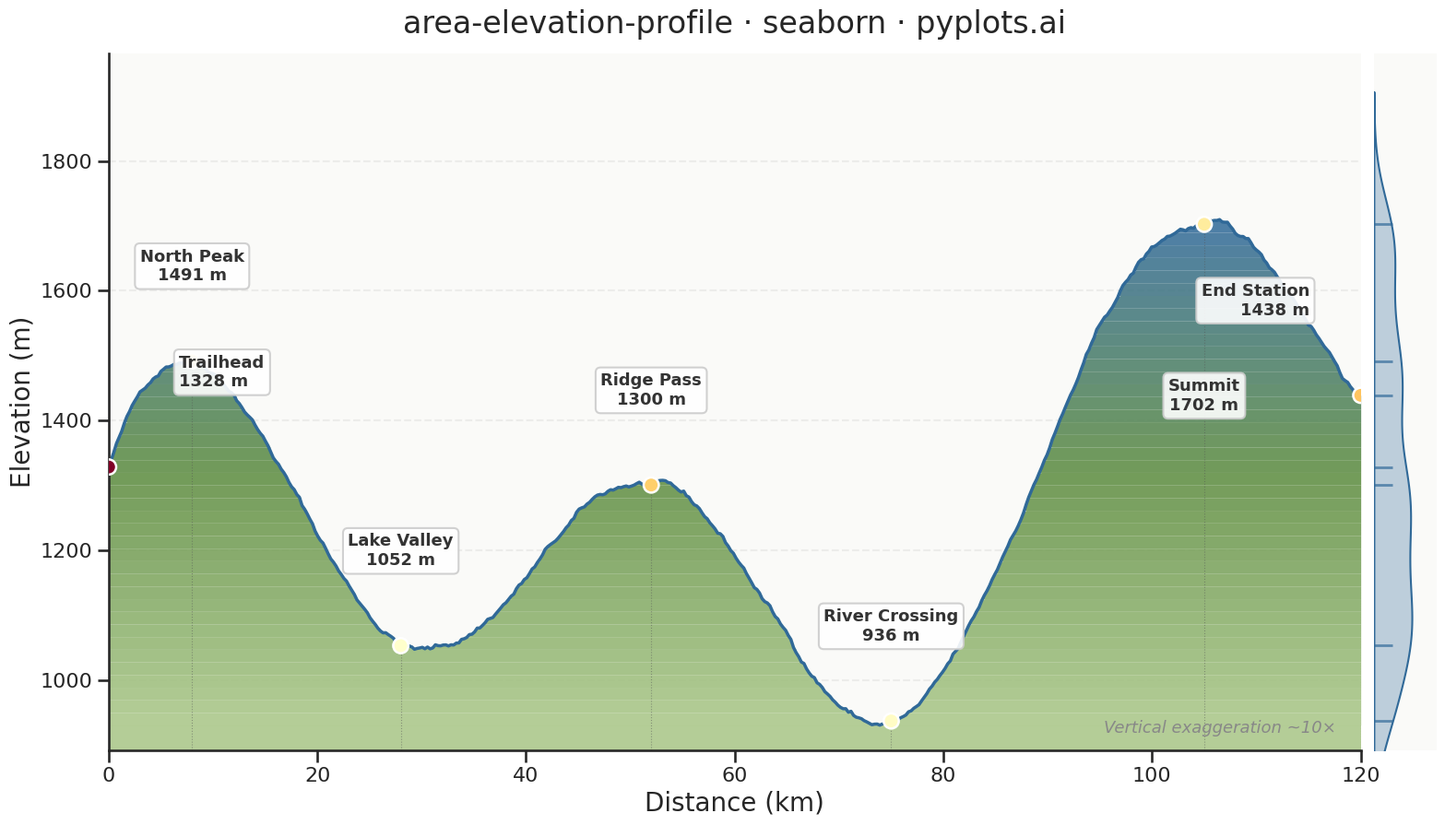

Write the Python code that produced this figure.
"""pyplots.ai
area-elevation-profile: Terrain Elevation Profile Along Transect
Library: seaborn 0.13.2 | Python 3.14.3
Quality: 88/100 | Created: 2026-03-15
"""

import matplotlib.gridspec as gridspec
import matplotlib.pyplot as plt
import numpy as np
import pandas as pd
import seaborn as sns


# Seaborn theming and context
sns.set_theme(
    style="ticks",
    rc={
        "axes.facecolor": "#fafaf8",
        "figure.facecolor": "white",
        "grid.linestyle": "--",
        "grid.linewidth": 0.6,
        "grid.alpha": 0.3,
    },
)
sns.set_context("talk", font_scale=1.1, rc={"lines.linewidth": 2.5})

# Data
np.random.seed(42)

total_distance = 120
n_points = 480
distance = np.linspace(0, total_distance, n_points)

base_profile = (
    800
    + 600 * np.sin(distance / total_distance * np.pi * 0.8)
    + 400 * np.sin(distance / total_distance * np.pi * 2.5 + 0.5)
    + 200 * np.sin(distance / total_distance * np.pi * 5 + 1.2)
    + 150 * np.cos(distance / total_distance * np.pi * 3.8)
)
noise = np.cumsum(np.random.normal(0, 2, n_points))
noise -= np.linspace(noise[0], noise[-1], n_points)
elevation = base_profile + noise
elevation = np.clip(elevation, 400, None)

df = pd.DataFrame({"distance_km": distance, "elevation_m": elevation})

landmarks = pd.DataFrame(
    {
        "name": ["Trailhead", "North Peak", "Lake Valley", "Ridge Pass", "River Crossing", "Summit", "End Station"],
        "distance_km": [0.0, 8.0, 28.0, 52.0, 75.0, 105.0, 120.0],
    }
)
landmark_elevations = []
for d in landmarks["distance_km"]:
    idx = np.argmin(np.abs(distance - d))
    landmark_elevations.append(elevation[idx])
landmarks["elevation_m"] = landmark_elevations

# Gradient fill colors via seaborn palette blending
gradient_colors = sns.color_palette("blend:#a8c686,#5a8a3c,#306998", n_colors=40)
elev_min_val, elev_max_val = elevation.min(), elevation.max()
elev_range = elev_max_val - elev_min_val

# Classify terrain slope for coloring landmarks
slopes = np.gradient(elevation, distance)
landmark_slopes = []
for d in landmarks["distance_km"]:
    idx = np.argmin(np.abs(distance - d))
    landmark_slopes.append(abs(slopes[idx]))
landmarks["slope"] = landmark_slopes
slope_palette = sns.color_palette("YlOrRd", n_colors=5)
slope_max = max(landmark_slopes)
landmarks["slope_color"] = [slope_palette[min(int(s / slope_max * 4), 4)] for s in landmark_slopes]

# Plot: main profile + marginal elevation KDE
fig = plt.figure(figsize=(16, 9))
gs = gridspec.GridSpec(1, 2, width_ratios=[20, 1], wspace=0.02)
ax = fig.add_subplot(gs[0])
ax_kde = fig.add_subplot(gs[1], sharey=ax)

# Gradient terrain fill
y_min = elev_min_val - 0.05 * elev_range
n_bands = len(gradient_colors)
for i in range(n_bands):
    band_low = elev_min_val + i / n_bands * elev_range
    band_high = elev_min_val + (i + 1) / n_bands * elev_range
    clipped = np.clip(elevation, band_low, band_high)
    ax.fill_between(
        distance, np.full_like(distance, band_low), clipped, color=gradient_colors[i], alpha=0.85, linewidth=0
    )
ax.fill_between(
    distance, y_min, np.full_like(distance, elev_min_val), color=gradient_colors[0], alpha=0.85, linewidth=0
)

# Profile line via seaborn lineplot
sns.lineplot(data=df, x="distance_km", y="elevation_m", ax=ax, color="#306998", linewidth=2.5, legend=False)

# Landmark markers via seaborn scatterplot with hue mapped to slope
sns.scatterplot(
    data=landmarks,
    x="distance_km",
    y="elevation_m",
    hue="slope",
    palette="YlOrRd",
    ax=ax,
    s=140,
    edgecolor="white",
    linewidth=1.8,
    zorder=5,
    legend=False,
)

# Landmark annotations with smart positioning
for _, lm in landmarks.iterrows():
    ax.vlines(lm["distance_km"], y_min, lm["elevation_m"], color="#555555", linewidth=0.8, linestyle=":", alpha=0.5)
    label_text = f"{lm['name']}\n{int(lm['elevation_m'])} m"
    y_offset = 60 if lm["elevation_m"] < (elev_max_val - 200) else -120
    # Shift End Station annotation left to avoid right edge cramping
    x_offset = -40 if lm["distance_km"] >= total_distance - 1 else (55 if lm["distance_km"] <= 1 else 0)
    ha = "right" if lm["distance_km"] >= total_distance - 1 else ("left" if lm["distance_km"] <= 1 else "center")
    ax.annotate(
        label_text,
        xy=(lm["distance_km"], lm["elevation_m"]),
        xytext=(x_offset, y_offset),
        textcoords="offset points",
        fontsize=13,
        fontweight="bold",
        color="#333333",
        ha=ha,
        va="bottom" if y_offset > 0 else "top",
        bbox={"boxstyle": "round,pad=0.3", "facecolor": "white", "edgecolor": "#cccccc", "alpha": 0.9},
        zorder=6,
    )

# Marginal KDE of elevation distribution (distinctively seaborn)
sns.kdeplot(y=df["elevation_m"], ax=ax_kde, fill=True, color="#306998", alpha=0.3, linewidth=1.5)
sns.rugplot(data=landmarks, y="elevation_m", ax=ax_kde, color="#306998", height=0.3, linewidth=2, alpha=0.7)
ax_kde.set_xlabel("")
ax_kde.set_ylabel("")
ax_kde.tick_params(left=False, labelleft=False, bottom=False, labelbottom=False)
ax_kde.set_facecolor("#fafaf8")
sns.despine(ax=ax_kde, left=True, bottom=True)

# Style main axes
ax.set_xlabel("Distance (km)", fontsize=20)
ax.set_ylabel("Elevation (m)", fontsize=20)
ax.set_title("area-elevation-profile · seaborn · pyplots.ai", fontsize=24, fontweight="medium", pad=16)
ax.tick_params(axis="both", labelsize=16)
ax.yaxis.set_major_locator(plt.MultipleLocator(200))
ax.xaxis.set_major_locator(plt.MultipleLocator(20))
sns.despine(ax=ax)
ax.yaxis.grid(True)
ax.set_xlim(0, total_distance)
ax.set_ylim(bottom=y_min)

ax.text(
    0.98,
    0.02,
    "Vertical exaggeration ~10×",
    transform=ax.transAxes,
    fontsize=13,
    color="#888888",
    ha="right",
    va="bottom",
    style="italic",
)

fig.subplots_adjust(left=0.07, right=0.97, top=0.93, bottom=0.09)
plt.savefig("plot.png", dpi=300, bbox_inches="tight")
